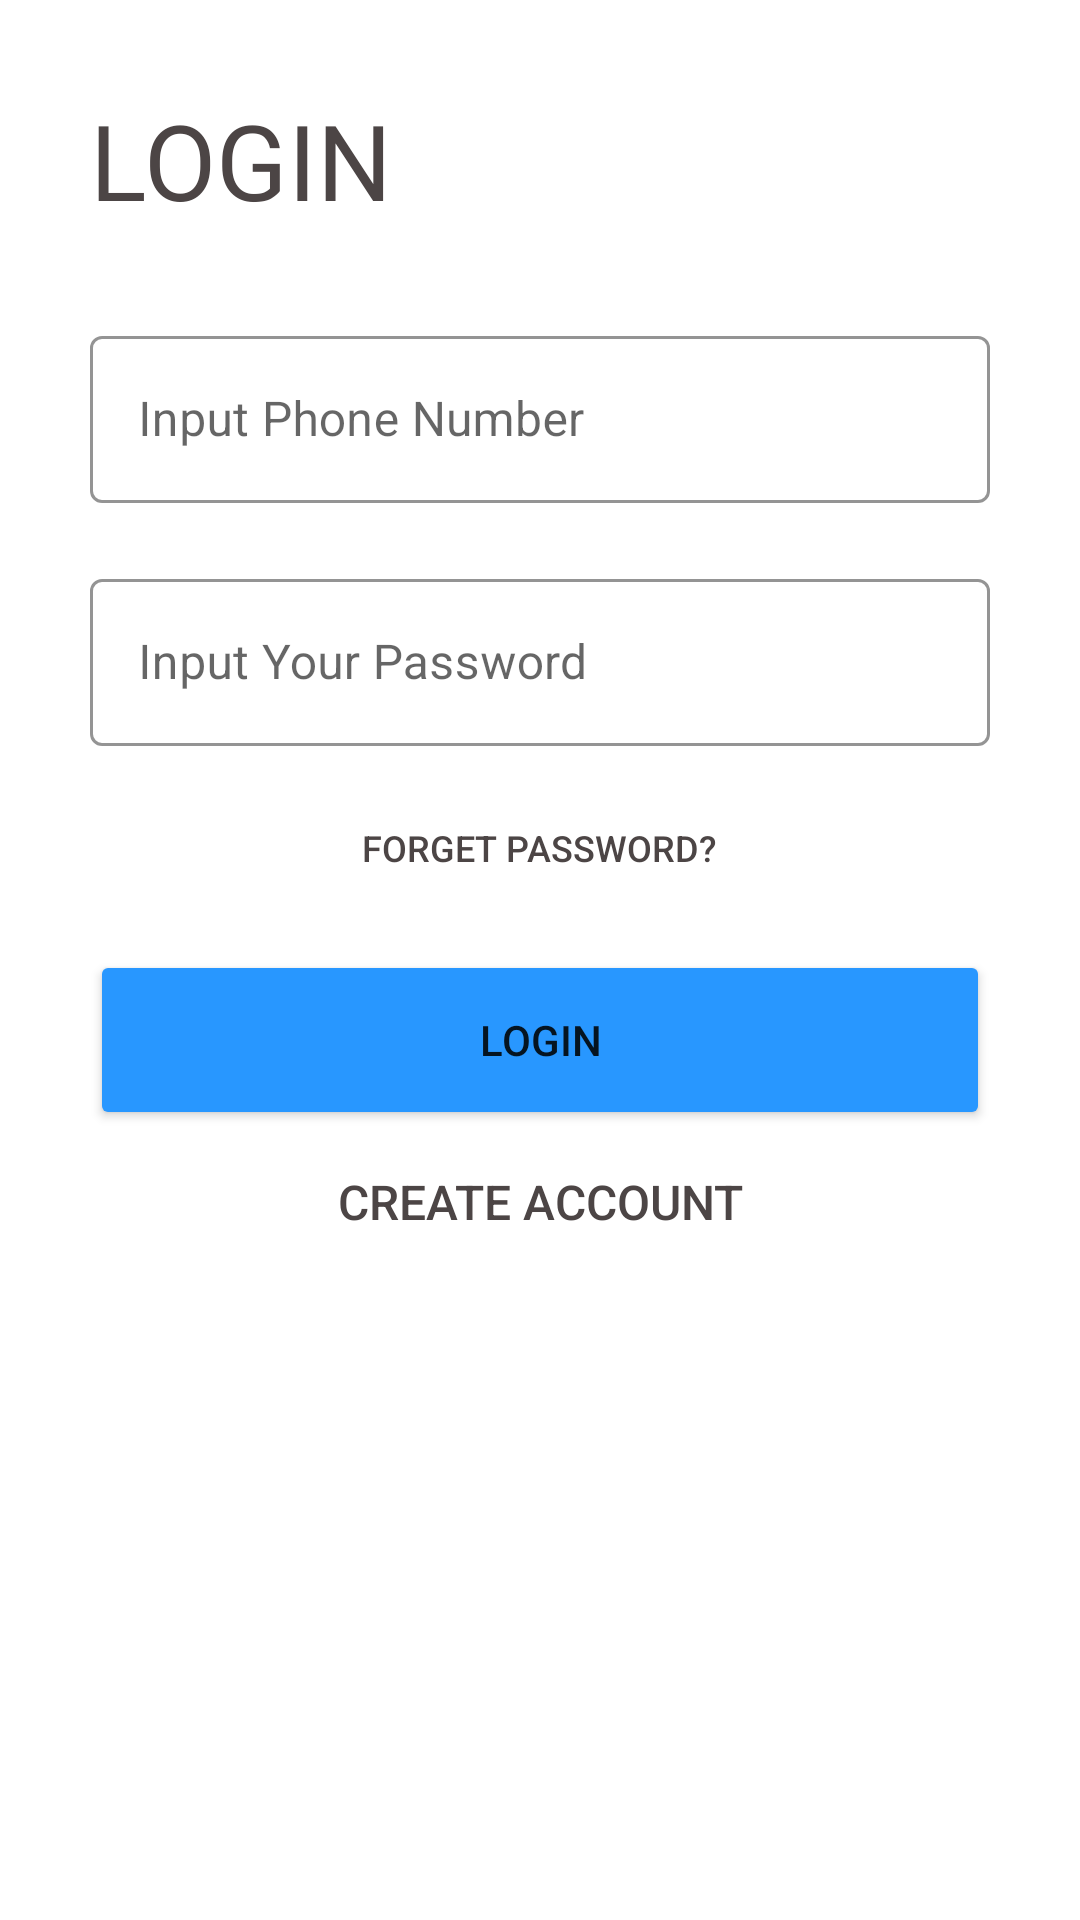

Android layout source for this screen:
<!-- AndroidManifest.xml: application theme Theme.MBSConnects.NoActionBar -->
<!-- res/layout/activity_login.xml -->
<?xml version="1.0" encoding="utf-8"?>
<ScrollView xmlns:android="http://schemas.android.com/apk/res/android"
    xmlns:app="http://schemas.android.com/apk/res-auto"
    xmlns:tools="http://schemas.android.com/tools"
    android:layout_width="match_parent"
    android:layout_height="match_parent"
    tools:context=".loginandsignup.login_activity">

    <LinearLayout
        android:layout_width="match_parent"
        android:layout_height="match_parent"
        android:background="@color/white"
        android:orientation="vertical"
        android:paddingRight="30dp"
        android:paddingLeft="30dp"
        >
        <LinearLayout
            android:layout_width="match_parent"
            android:layout_height="wrap_content"
            android:layout_marginTop="30dp">

            <TextView
                android:layout_width="wrap_content"
                android:layout_height="wrap_content"
                android:fontFamily="@font/archivo_black"
                android:text="LOGIN"
                android:textColor="@color/text_Color"
                android:textSize="35sp" />




        </LinearLayout>



        <com.google.android.material.textfield.TextInputLayout
            android:layout_marginTop="30dp"
            android:layout_width="match_parent"
            android:layout_height="wrap_content"
            android:hint="Input Phone Number"

            app:boxStrokeColor="@color/text_Color"
            app:boxStrokeWidthFocused="2dp"
            app:hintTextColor="@color/text_Color"
            app:endIconTint="@color/text_Color"
            app:startIconDrawable="@drawable/emial_signup"
            app:endIconMode="clear_text"
            android:id="@+id/login_email"
            app:startIconTint="@color/text_Color"
            style="@style/Widget.MaterialComponents.TextInputLayout.OutlinedBox"
            >
            <com.google.android.material.textfield.TextInputEditText
                android:id="@+id/phone_session"
                android:layout_width="match_parent"
                android:inputType="textEmailAddress"
                android:layout_height="match_parent"></com.google.android.material.textfield.TextInputEditText>
        </com.google.android.material.textfield.TextInputLayout>


        <com.google.android.material.textfield.TextInputLayout
            android:layout_marginTop="20dp"

            android:layout_width="match_parent"
            android:layout_height="wrap_content"
            android:hint="Input Your Password"
            android:id="@+id/login_password"
            app:boxStrokeColor="@color/text_Color"
            app:boxStrokeWidthFocused="2dp"
            app:hintTextColor="@color/text_Color"
            app:endIconTint="@color/text_Color"
            app:startIconDrawable="@drawable/lock"
            app:endIconMode="clear_text"
            app:startIconTint="@color/text_Color"
            style="@style/Widget.MaterialComponents.TextInputLayout.OutlinedBox"
            >
            <com.google.android.material.textfield.TextInputEditText
                android:layout_width="match_parent"
                android:inputType="textEmailAddress"
                android:id="@+id/pass_session"
                android:layout_height="match_parent"></com.google.android.material.textfield.TextInputEditText>
        </com.google.android.material.textfield.TextInputLayout>




            <Button
                android:layout_width="wrap_content"
                android:layout_height="wrap_content"
                android:layout_alignParentEnd="true"
                android:layout_alignParentRight="true"
                android:layout_gravity="center"
                android:layout_marginTop="10dp"
                android:background="#00000000"
                android:id="@+id/forgot_password"
                android:onClick="forgetpassword"
                android:text="Forget Password?"
                android:textColor="@color/text_Color"
                android:textSize="12sp"></Button>




        <Button
            android:layout_width="match_parent"
            android:layout_height="60dp"
            android:layout_marginTop="10dp"
            android:backgroundTint="#2897FF"
            android:onClick="login"
            android:text="Login"></Button>


        <Button
            android:onClick="create_account"
            android:textSize="16sp"
            android:layout_gravity="center"
            android:layout_width="wrap_content"
            android:layout_height="wrap_content"
            android:layout_marginTop="0dp"
            android:background="#00000000"
            android:textColor="@color/text_Color"
            android:text="Create Account"></Button>


        <ProgressBar
            android:layout_width="wrap_content"
            android:layout_height="wrap_content"
            android:layout_gravity="center"
            android:indeterminateTint="#2897FF"
            android:id="@+id/login_progressbar"
            android:visibility="invisible"
            android:layout_marginBottom="60dp"
            ></ProgressBar>

    </LinearLayout>

</ScrollView>
<!-- resources referenced by this layout -->
<resources>
  <color name="text_Color">#4C4545</color>
  <color name="white">#FFFFFFFF</color>
  <style name="Theme.MBSConnects.NoActionBar" parent="Theme.MaterialComponents.DayNight.NoActionBar">
          
          <item name="colorPrimary">@color/purple_500</item>
          <item name="colorPrimaryVariant">@color/white</item>
          <item name="colorOnPrimary">@color/white</item>
          
          <item name="colorSecondary">@color/teal_200</item>
          <item name="colorSecondaryVariant">@color/teal_700</item>
          <item name="colorOnSecondary">@color/black</item>
          
          <item name="android:windowTranslucentStatus">true</item>
          <item name="android:statusBarColor" tools:targetApi="l">?attr/colorPrimaryVariant</item>
          
  
      </style>
  <color name="purple_500">#FF6200EE</color>
  <color name="teal_200">#FF03DAC5</color>
  <color name="teal_700">#FF018786</color>
  <color name="black">#FF000000</color>
</resources>
